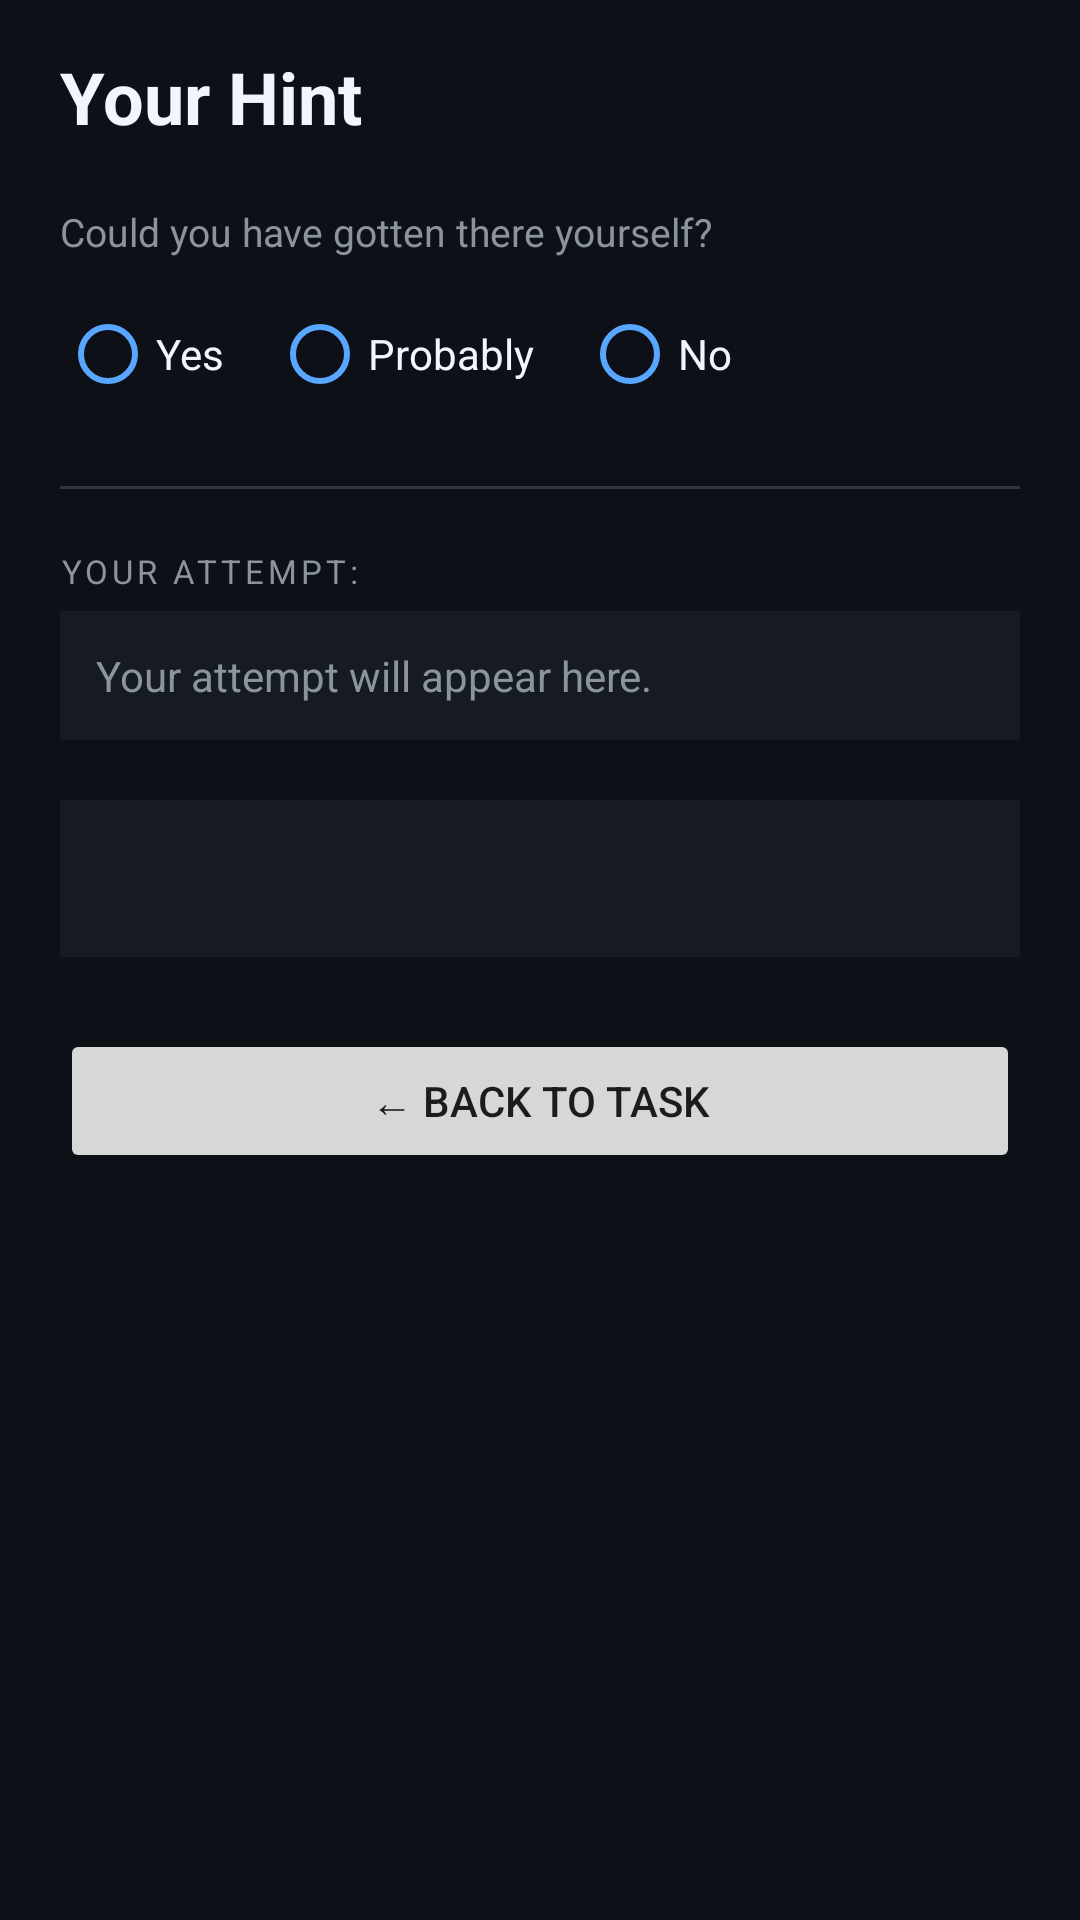

Layout XML and referenced resources for this Android screen:
<!-- AndroidManifest.xml: application theme Theme.ThinkFirst -->
<!-- res/layout/activity_hint.xml -->
<?xml version="1.0" encoding="utf-8"?>
<ScrollView
    xmlns:android="http://schemas.android.com/apk/res/android"
    xmlns:app="http://schemas.android.com/apk/res-auto"
    android:layout_width="match_parent"
    android:layout_height="match_parent"
    android:background="@color/colorBackground">

    <LinearLayout
        android:layout_width="match_parent"
        android:layout_height="wrap_content"
        android:orientation="vertical"
        android:paddingStart="20dp"
        android:paddingEnd="20dp"
        android:paddingTop="16dp"
        android:paddingBottom="32dp">

        
        <TextView
            android:id="@+id/tv_hint_title"
            android:layout_width="wrap_content"
            android:layout_height="wrap_content"
            android:text="@string/hint_title"
            android:textColor="@color/colorTextPrimary"
            android:textSize="24sp"
            android:textStyle="bold"
            android:layout_marginBottom="20dp" />

        
        <TextView
            android:layout_width="match_parent"
            android:layout_height="wrap_content"
            android:text="@string/hint_reflection_q"
            android:textColor="@color/colorTextSecondary"
            android:textSize="13sp"
            android:layout_marginBottom="8dp" />

        <RadioGroup
            android:id="@+id/rg_reflection"
            android:layout_width="match_parent"
            android:layout_height="wrap_content"
            android:orientation="horizontal"
            android:layout_marginBottom="20dp">

            <RadioButton
                android:id="@+id/rb_yes"
                android:layout_width="wrap_content"
                android:layout_height="wrap_content"
                android:text="@string/hint_r_yes"
                android:textColor="@color/colorTextPrimary"
                android:buttonTint="@color/colorAccent" />

            <RadioButton
                android:id="@+id/rb_probably"
                android:layout_width="wrap_content"
                android:layout_height="wrap_content"
                android:layout_marginStart="16dp"
                android:text="@string/hint_r_probably"
                android:textColor="@color/colorTextPrimary"
                android:buttonTint="@color/colorAccent" />

            <RadioButton
                android:id="@+id/rb_no"
                android:layout_width="wrap_content"
                android:layout_height="wrap_content"
                android:layout_marginStart="16dp"
                android:text="@string/hint_r_no"
                android:textColor="@color/colorTextPrimary"
                android:buttonTint="@color/colorAccent" />

        </RadioGroup>

        
        <View
            android:layout_width="match_parent"
            android:layout_height="1dp"
            android:background="@color/colorBorder"
            android:layout_marginBottom="20dp" />

        
        <TextView
            android:layout_width="match_parent"
            android:layout_height="wrap_content"
            android:text="@string/hint_your_attempt"
            android:textColor="@color/colorTextSecondary"
            android:textSize="11sp"
            android:textAllCaps="true"
            android:letterSpacing="0.12"
            android:layout_marginBottom="6dp" />

        
        <TextView
            android:id="@+id/tv_your_attempt_content"
            android:layout_width="match_parent"
            android:layout_height="wrap_content"
            android:background="@color/colorSurface"
            android:padding="12dp"
            android:text="Your attempt will appear here."
            android:textColor="@color/colorTextSecondary"
            android:textSize="14sp"
            android:lineSpacingMultiplier="1.4"
            android:layout_marginBottom="20dp" />

        
        <LinearLayout
            android:id="@+id/ll_concept_coverage"
            android:layout_width="match_parent"
            android:layout_height="wrap_content"
            android:orientation="vertical"
            android:visibility="gone"
            android:layout_marginBottom="20dp">

            <TextView
                android:id="@+id/tv_concept_opening"
                android:layout_width="match_parent"
                android:layout_height="wrap_content"
                android:text=""
                android:textColor="@color/colorTextPrimary"
                android:textSize="14sp"
                android:lineSpacingMultiplier="1.45"
                android:layout_marginBottom="12dp" />

            <LinearLayout
                android:id="@+id/ll_matched_concepts"
                android:layout_width="match_parent"
                android:layout_height="wrap_content"
                android:orientation="vertical"
                android:visibility="gone"
                android:layout_marginBottom="10dp">

                <TextView
                    android:layout_width="wrap_content"
                    android:layout_height="wrap_content"
                    android:text="YOU COVERED"
                    android:textColor="@color/colorCorrect"
                    android:textSize="10sp"
                    android:letterSpacing="0.12"
                    android:layout_marginBottom="6dp" />

                <com.google.android.material.chip.ChipGroup
                    android:id="@+id/chip_group_matched"
                    android:layout_width="match_parent"
                    android:layout_height="wrap_content"
                    app:chipSpacingVertical="4dp"
                    app:chipSpacingHorizontal="4dp" />

            </LinearLayout>

            <LinearLayout
                android:id="@+id/ll_missing_concepts"
                android:layout_width="match_parent"
                android:layout_height="wrap_content"
                android:orientation="vertical"
                android:visibility="gone">

                <TextView
                    android:layout_width="wrap_content"
                    android:layout_height="wrap_content"
                    android:text="THINK ABOUT ALSO"
                    android:textColor="@color/colorWarning"
                    android:textSize="10sp"
                    android:letterSpacing="0.12"
                    android:layout_marginBottom="6dp" />

                <com.google.android.material.chip.ChipGroup
                    android:id="@+id/chip_group_missing"
                    android:layout_width="match_parent"
                    android:layout_height="wrap_content"
                    app:chipSpacingVertical="4dp"
                    app:chipSpacingHorizontal="4dp" />

            </LinearLayout>

        </LinearLayout>

        
        <TextView
            android:id="@+id/tv_hint_content"
            android:layout_width="match_parent"
            android:layout_height="wrap_content"
            android:background="@color/colorSurface"
            android:padding="16dp"
            android:text=""
            android:textColor="@color/colorTextPrimary"
            android:textSize="15sp"
            android:lineSpacingMultiplier="1.5"
            android:layout_marginBottom="24dp" />

        
        <Button
            android:id="@+id/btn_back_to_task"
            android:layout_width="match_parent"
            android:layout_height="wrap_content"
            android:text="@string/hint_btn_back" />

    </LinearLayout>

</ScrollView>
<!-- resources referenced by this layout -->
<resources>
  <color name="colorAccent">#58A6FF</color>
  <color name="colorBackground">#0D1117</color>
  <color name="colorBorder">#30363D</color>
  <color name="colorCorrect">#238636</color>
  <color name="colorSurface">#161B22</color>
  <color name="colorTextPrimary">#F0F6FC</color>
  <color name="colorTextSecondary">#8B949E</color>
  <color name="colorWarning">#D29922</color>
  <string name="hint_btn_back">← Back to Task</string>
  <string name="hint_r_no">No</string>
  <string name="hint_r_probably">Probably</string>
  <string name="hint_r_yes">Yes</string>
  <string name="hint_reflection_q">Could you have gotten there yourself?</string>
  <string name="hint_title">Your Hint</string>
  <string name="hint_your_attempt">Your attempt:</string>
  <style name="Theme.ThinkFirst" parent="Theme.MaterialComponents.DayNight.NoActionBar">
          <item name="colorPrimary">@color/colorPrimary</item>
          <item name="colorPrimaryVariant">@color/colorPrimaryVariant</item>
          <item name="colorOnPrimary">@color/colorOnPrimary</item>
          <item name="colorSecondary">@color/colorAccent</item>
          <item name="colorSecondaryVariant">@color/colorAccent</item>
          <item name="colorOnSecondary">@color/colorOnPrimary</item>
          <item name="android:colorBackground">@color/colorBackground</item>
          <item name="colorSurface">@color/colorSurface</item>
          <item name="colorOnSurface">@color/colorTextPrimary</item>
          <item name="android:statusBarColor">@color/colorBackground</item>
          <item name="android:navigationBarColor">@color/colorBackground</item>
          <item name="android:windowAnimationStyle">@style/WindowAnimation.ThinkFirst</item>
      </style>
  <color name="colorPrimary">#1A1A2E</color>
  <color name="colorPrimaryVariant">#16213E</color>
  <color name="colorOnPrimary">#FFFFFF</color>
  <style name="WindowAnimation.ThinkFirst" parent="@android:style/Animation.Activity">
          <item name="android:activityOpenEnterAnimation">@anim/slide_in_right</item>
          <item name="android:activityOpenExitAnimation">@anim/slide_out_left</item>
          <item name="android:activityCloseEnterAnimation">@anim/slide_in_left</item>
          <item name="android:activityCloseExitAnimation">@anim/slide_out_right</item>
      </style>
</resources>
